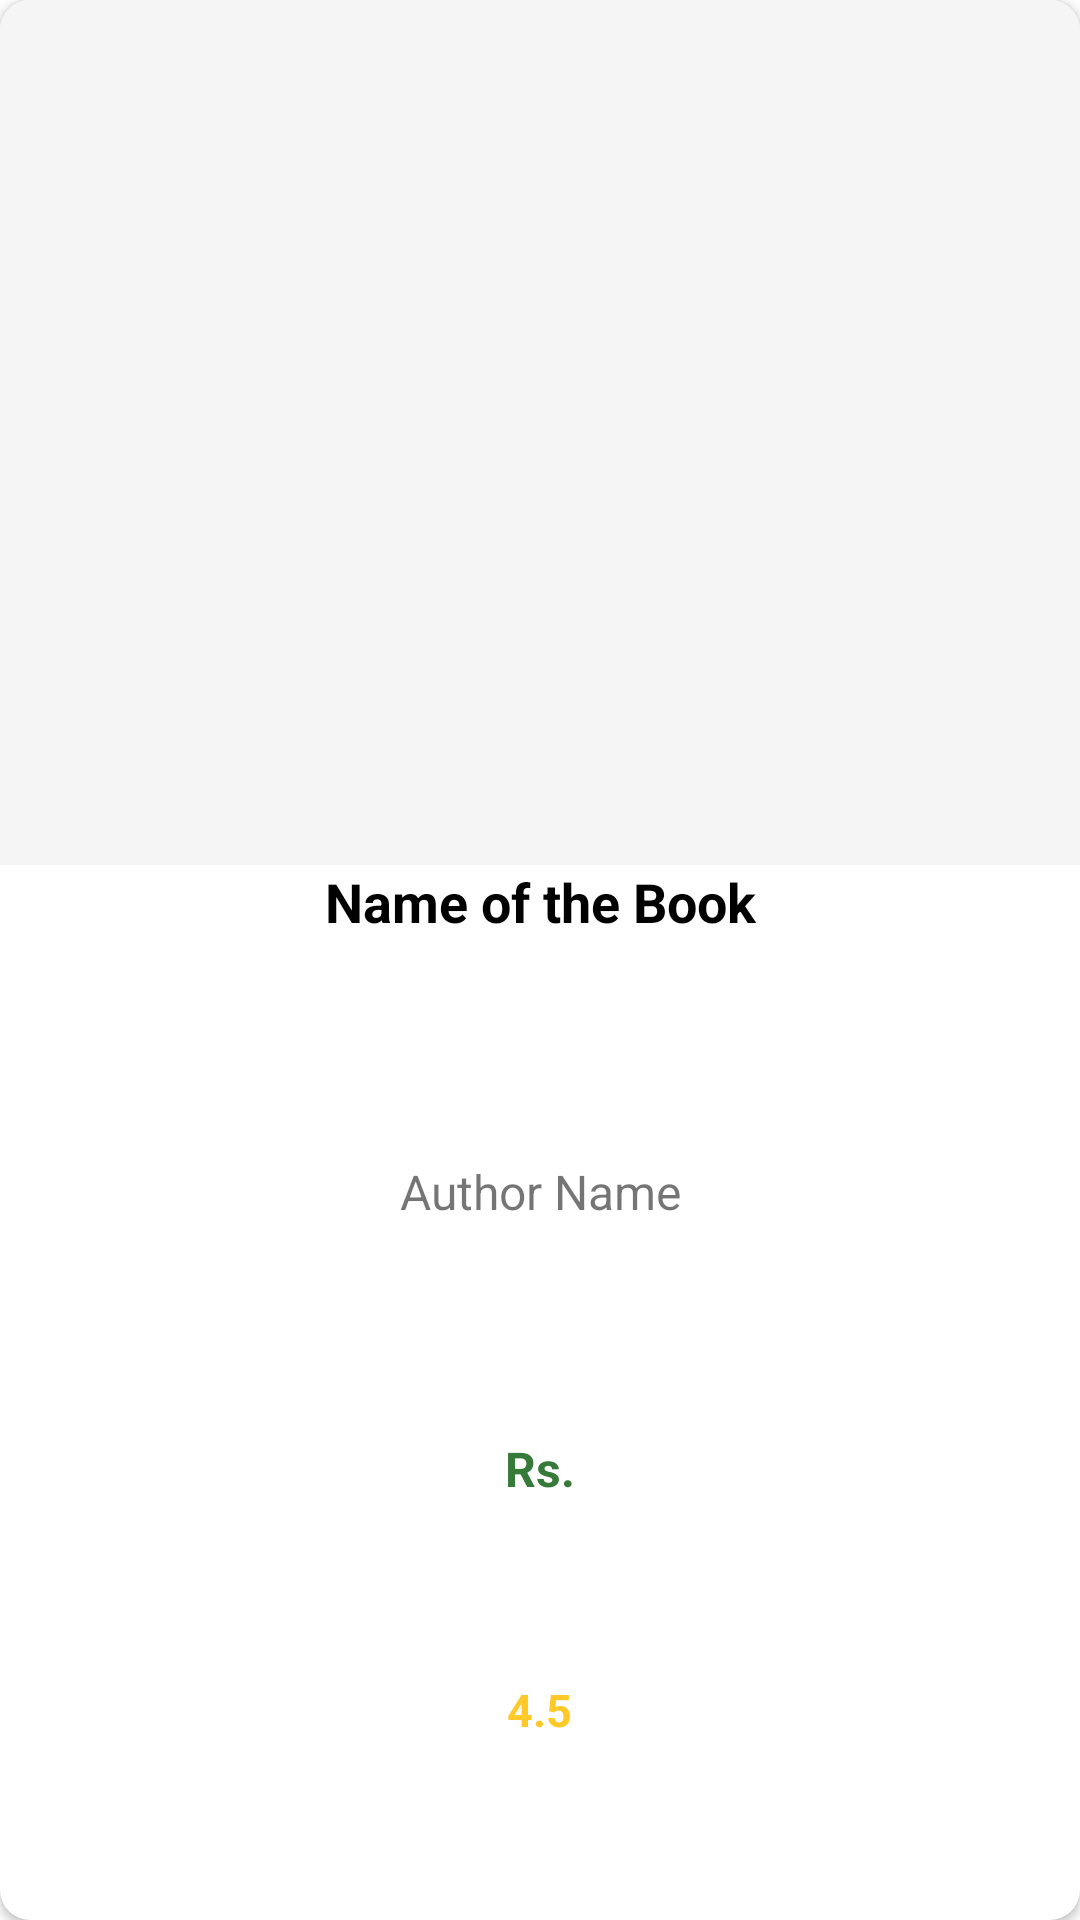

Layout XML and referenced resources for this Android screen:
<!-- AndroidManifest.xml: application theme Theme.BookHub -->
<!-- res/layout/recycler_dashboard_single_row.xml -->
<?xml version="1.0" encoding="utf-8"?>
<androidx.cardview.widget.CardView xmlns:android="http://schemas.android.com/apk/res/android"
    xmlns:app="http://schemas.android.com/apk/res-auto"
    android:layout_width="match_parent"
    android:layout_height="200dp"
    android:layout_margin="4dp"
    android:background="#ffffff"
    android:orientation="vertical"
    app:cardCornerRadius="10dp">

    <LinearLayout
        android:id="@+id/llContent"
        android:layout_width="match_parent"
        android:layout_height="match_parent"
        android:orientation="vertical"
        android:weightSum="11">

        <ImageView
            android:id="@+id/imgBookImage"
            android:layout_width="match_parent"
            android:layout_height="0dp"
            android:layout_weight="5"
            android:background="#f5f5f5"
            android:scaleType="fitCenter"
            android:src="@mipmap/ic_launcher_round" />

        <TextView
            android:id="@+id/txtBookName"
            android:layout_width="match_parent"
            android:layout_height="0dp"
            android:layout_weight="1.7"
            android:text="Name of the Book"
            android:textAlignment="center"
            android:textAllCaps="false"
            android:textColor="#000000"
            android:textSize="18sp"
            android:textStyle="bold" />

        <TextView
            android:id="@+id/txtBookAuthor"
            android:layout_width="match_parent"
            android:layout_height="0dp"
            android:layout_weight="1.6"
            android:text="Author Name"
            android:textAlignment="center"
            android:textSize="16sp" />

        <TextView
            android:id="@+id/txtBookPrice"
            android:layout_width="match_parent"
            android:layout_height="0dp"
            android:layout_weight="1.3"
            android:text="Rs."
            android:textAlignment="center"
            android:textColor="#357a38"
            android:textSize="16sp"
            android:textStyle="bold" />


        <TextView
            android:id="@+id/txtBookRating"
            android:layout_width="wrap_content"
            android:layout_height="0dp"
            android:layout_gravity="center"
            android:layout_margin="2dp"
            android:layout_weight="1.5"
            android:drawableLeft="@drawable/ic_baseline_star_border_24"
            android:drawablePadding="4dp"
            android:padding="4dp"
            android:text="4.5"
            android:textAlignment="center"
            android:textColor="#ffca28"
            android:textSize="15sp"
            android:textStyle="bold" />

        <View
            android:layout_width="match_parent"
            android:layout_height="1dp"
            android:layout_marginLeft="4dp"
            android:layout_marginRight="4dp"
            android:background="#f5f5f5" />

    </LinearLayout>

</androidx.cardview.widget.CardView>
<!-- resources referenced by this layout -->
<resources>
  <style name="Theme.BookHub" parent="Theme.MaterialComponents.DayNight.NoActionBar">
  
          
          <item name="colorPrimary">@color/purple_500</item>
          <item name="colorPrimaryVariant">@color/purple_700</item>
          <item name="colorOnPrimary">@color/white</item>
          
          <item name="colorSecondary">@color/teal_200</item>
          <item name="colorSecondaryVariant">@color/teal_700</item>
          <item name="colorOnSecondary">@color/black</item>
          
          <item name="android:statusBarColor" tools:targetApi="21">?attr/colorPrimaryVariant</item>
          
  
  
      </style>
  <color name="purple_500">#FF6200EE</color>
  <color name="purple_700">#FF3700B3</color>
  <color name="white">#FFFFFFFF</color>
  <color name="teal_200">#FF03DAC5</color>
  <color name="teal_700">#FF018786</color>
  <color name="black">#000000</color>
</resources>
